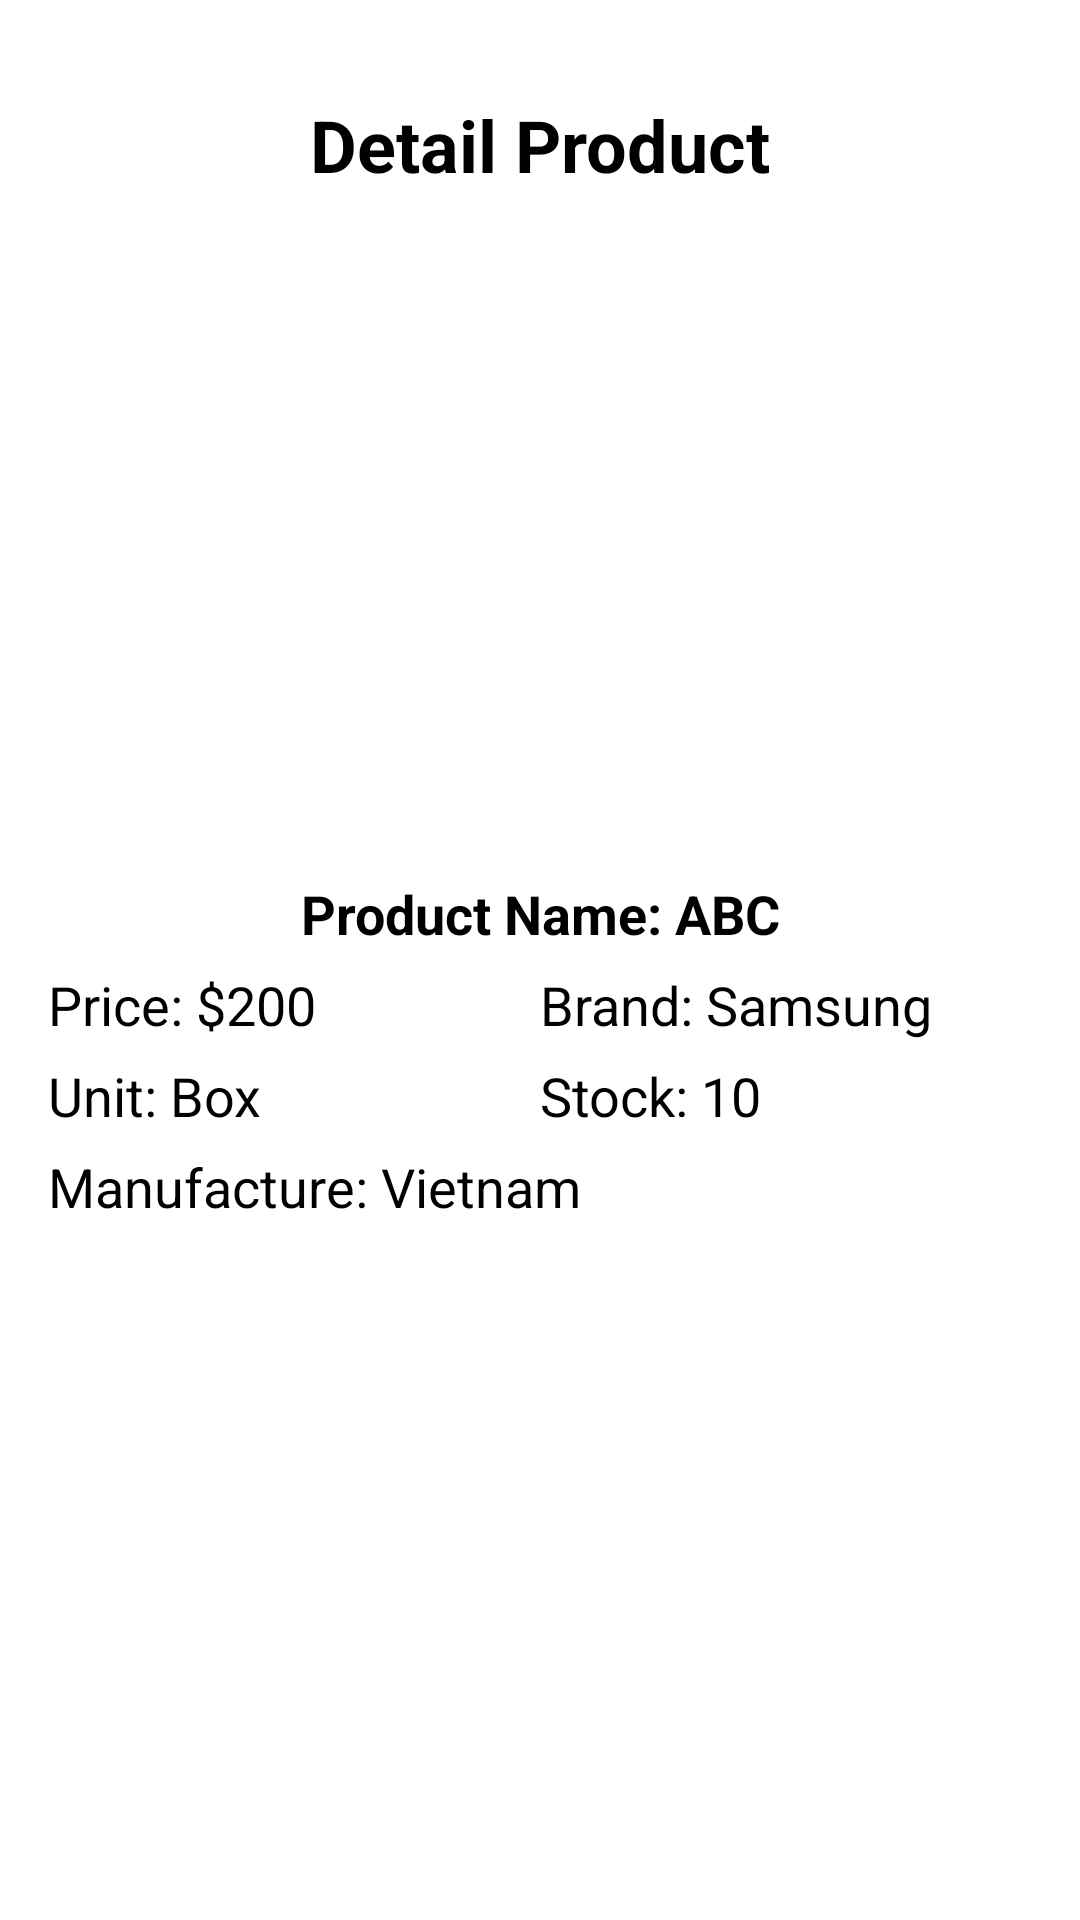

This screen was rendered from an Android layout file. Write that file and the resources it references.
<!-- AndroidManifest.xml: application theme Theme.Project_PRM -->
<!-- res/layout/activity_detail_product_shop.xml -->
<?xml version="1.0" encoding="utf-8"?>
<androidx.constraintlayout.widget.ConstraintLayout
    xmlns:android="http://schemas.android.com/apk/res/android"
    xmlns:app="http://schemas.android.com/apk/res-auto"
    xmlns:tools="http://schemas.android.com/tools"
    android:layout_width="match_parent"
    android:layout_height="match_parent"
    android:padding="16dp">

    
    <TextView
        android:id="@+id/tvTitleDetail"
        android:layout_width="wrap_content"
        android:layout_height="wrap_content"
        android:text="Detail Product"
        android:textSize="24sp"
        android:textStyle="bold"
        android:padding="16dp"
        app:layout_constraintTop_toTopOf="parent"
        app:layout_constraintStart_toStartOf="parent"
        app:layout_constraintEnd_toEndOf="parent" />

    
    <ImageView
        android:id="@+id/imageViewProductDetail"
        android:layout_width="200dp"
        android:layout_height="200dp"
        android:scaleType="centerCrop"
        app:layout_constraintTop_toBottomOf="@id/tvTitleDetail"
        app:layout_constraintStart_toStartOf="parent"
        app:layout_constraintEnd_toEndOf="parent"/>

    
    <LinearLayout
        android:id="@+id/row1"
        android:layout_width="match_parent"
        android:layout_height="wrap_content"
        android:orientation="horizontal"
        app:layout_constraintTop_toBottomOf="@id/imageViewProductDetail"
        app:layout_constraintStart_toStartOf="parent"
        android:paddingTop="12dp">

        <TextView
            android:id="@+id/tvProductNameDetail"
            android:layout_width="0dp"
            android:layout_height="wrap_content"
            android:layout_weight="1"
            android:gravity="center"
            android:text="Product Name: ABC"
            android:textSize="18sp"
            android:textStyle="bold"
            android:maxLines="1"
            android:ellipsize="end"/>



    </LinearLayout>

    
    <LinearLayout
        android:id="@+id/row2"
        android:layout_width="match_parent"
        android:layout_height="wrap_content"
        android:orientation="horizontal"
        app:layout_constraintTop_toBottomOf="@id/row1"
        app:layout_constraintStart_toStartOf="parent"
        android:paddingTop="6dp">



        <TextView
            android:id="@+id/tvPriceDetail"
            android:layout_width="0dp"
            android:layout_height="wrap_content"
            android:layout_weight="1"
            android:text="Price: $200"
            android:textSize="18sp"/>
        <TextView
            android:id="@+id/tvBrandDetail"
            android:layout_width="0dp"
            android:layout_height="wrap_content"
            android:layout_weight="1"
            android:text="Brand: Samsung"
            android:textSize="18sp"/>
    </LinearLayout>

    
    <LinearLayout
        android:id="@+id/row4"
        android:layout_width="match_parent"
        android:layout_height="wrap_content"
        android:orientation="horizontal"
        app:layout_constraintTop_toBottomOf="@id/row2"
        app:layout_constraintStart_toStartOf="parent"
        android:paddingTop="6dp">

        <TextView
            android:id="@+id/tvUnits"
            android:layout_width="0dp"
            android:layout_height="wrap_content"
            android:layout_weight="1"
            android:text="Unit: Box"
            android:textSize="18sp"/>

        <TextView
            android:id="@+id/tvStock"
            android:layout_width="0dp"
            android:layout_height="wrap_content"
            android:layout_weight="1"
            android:text="Stock: 10"
            android:textSize="18sp"/>
    </LinearLayout>

    
    <LinearLayout
        android:id="@+id/row5"
        android:layout_width="match_parent"
        android:layout_height="wrap_content"
        android:orientation="horizontal"
        app:layout_constraintTop_toBottomOf="@id/row4"
        app:layout_constraintStart_toStartOf="parent"
        android:paddingTop="6dp">



        <TextView
            android:id="@+id/tvManufacture"
            android:layout_width="0dp"
            android:layout_height="wrap_content"
            android:layout_weight="1"
            android:text="Manufacture: Vietnam"
            android:textSize="18sp"/>

    </LinearLayout>


    
    <ImageButton
        android:id="@+id/btnBackDetail"
        android:layout_width="80dp"
        android:layout_height="80dp"
        android:src="@drawable/ic_back"
        android:background="@drawable/bg_circle"
        android:contentDescription="Back"
        android:padding="20dp"
        android:scaleType="centerInside"
        app:layout_constraintBottom_toBottomOf="parent"
        app:layout_constraintStart_toStartOf="parent"
        app:layout_constraintEnd_toEndOf="parent"/>

</androidx.constraintlayout.widget.ConstraintLayout>
<!-- resources referenced by this layout -->
<resources>

</resources>
